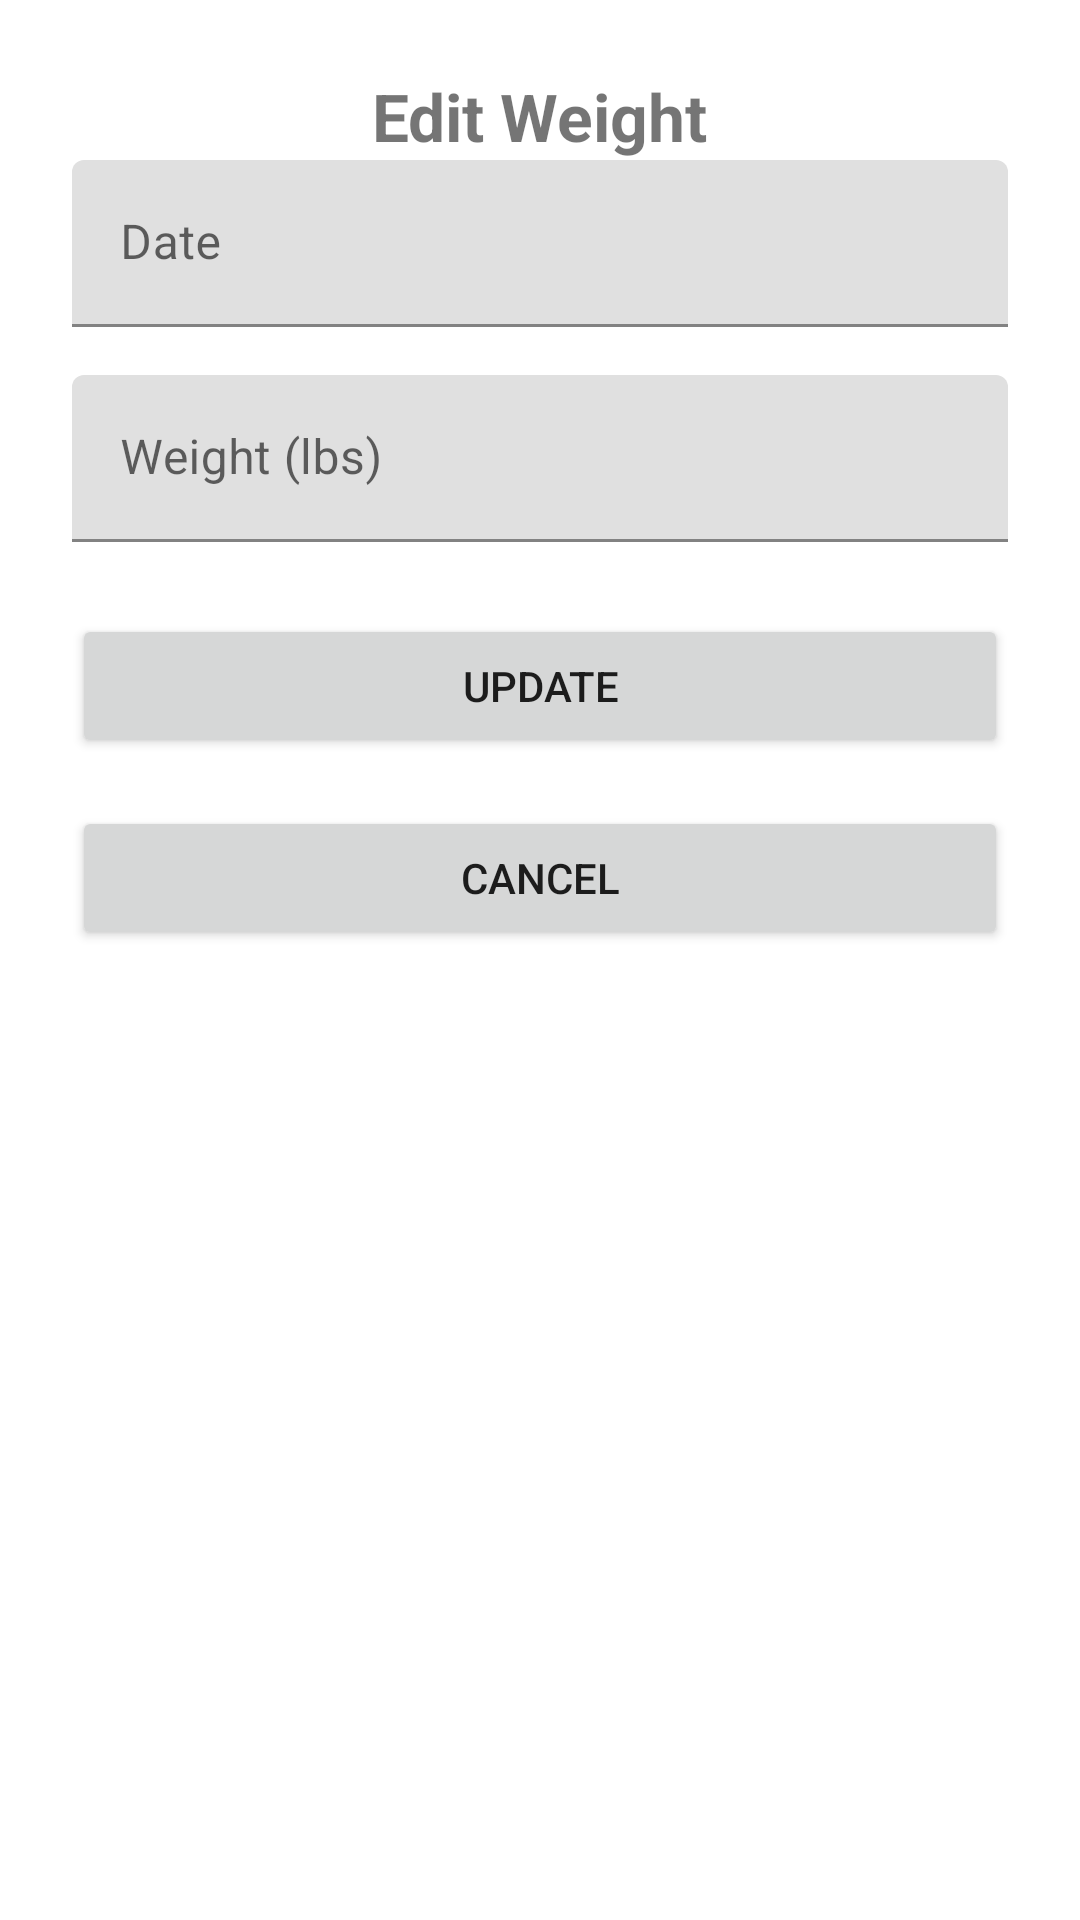

Write the Android layout XML for this screen, with the resource values it uses.
<!-- AndroidManifest.xml: application theme Theme.CS360WeightTracker -->
<!-- res/layout/activity_edit_weight.xml -->
<?xml version="1.0" encoding="utf-8"?>
<androidx.constraintlayout.widget.ConstraintLayout
    xmlns:android="http://schemas.android.com/apk/res/android"
    xmlns:app="http://schemas.android.com/apk/res-auto"
    xmlns:tools="http://schemas.android.com/tools"
    android:id="@+id/edit_weight_layout"
    android:layout_width="match_parent"
    android:layout_height="match_parent"
    android:padding="24dp"
    tools:context=".features.weight.EditWeightActivity">

    
    <TextView
        android:id="@+id/tvEditWeightTitle"
        android:layout_width="wrap_content"
        android:layout_height="wrap_content"
        android:text="@string/edit_weight_title"
        android:textSize="22sp"
        android:textStyle="bold"
        app:layout_constraintTop_toTopOf="parent"
        app:layout_constraintStart_toStartOf="parent"
        app:layout_constraintEnd_toEndOf="parent"
        android:layout_marginBottom="24dp"/>

    
    <com.google.android.material.textfield.TextInputLayout
        android:id="@+id/dateInputLayout"
        android:layout_width="0dp"
        android:layout_height="wrap_content"
        android:hint="@string/date_hint"
        app:layout_constraintTop_toBottomOf="@id/tvEditWeightTitle"
        app:layout_constraintStart_toStartOf="parent"
        app:layout_constraintEnd_toEndOf="parent">

        <com.google.android.material.textfield.TextInputEditText
            android:id="@+id/etDate"
            android:layout_width="match_parent"
            android:layout_height="wrap_content"
            android:focusable="false"
            android:clickable="true"
            android:inputType="date"/>
    </com.google.android.material.textfield.TextInputLayout>

    
    <com.google.android.material.textfield.TextInputLayout
        android:id="@+id/weightInputLayout"
        android:layout_width="0dp"
        android:layout_height="wrap_content"
        android:hint="@string/weight_hint"
        app:layout_constraintTop_toBottomOf="@id/dateInputLayout"
        app:layout_constraintStart_toStartOf="parent"
        app:layout_constraintEnd_toEndOf="parent"
        android:layout_marginTop="16dp">

        <com.google.android.material.textfield.TextInputEditText
            android:id="@+id/etWeight"
            android:layout_width="match_parent"
            android:layout_height="wrap_content"
            android:inputType="numberDecimal"/>
    </com.google.android.material.textfield.TextInputLayout>

    
    <Button
        android:id="@+id/btnUpdateWeight"
        android:layout_width="0dp"
        android:layout_height="wrap_content"
        android:text="@string/update_button"
        app:layout_constraintTop_toBottomOf="@id/weightInputLayout"
        app:layout_constraintStart_toStartOf="parent"
        app:layout_constraintEnd_toEndOf="parent"
        android:layout_marginTop="24dp"/>

    
    <Button
        android:id="@+id/btnCancel"
        android:layout_width="0dp"
        android:layout_height="wrap_content"
        android:text="@string/cancel_button"
        app:layout_constraintTop_toBottomOf="@id/btnUpdateWeight"
        app:layout_constraintStart_toStartOf="parent"
        app:layout_constraintEnd_toEndOf="parent"
        android:layout_marginTop="16dp"/>

</androidx.constraintlayout.widget.ConstraintLayout>
<!-- resources referenced by this layout -->
<resources>
  <string name="cancel_button">Cancel</string>
  <string name="date_hint">Date</string>
  <string name="edit_weight_title">Edit Weight</string>
  <string name="update_button">Update</string>
  <string name="weight_hint">Weight (lbs)</string>
  <style name="Theme.CS360WeightTracker" parent="Theme.MaterialComponents.DayNight.NoActionBar">
          
          <item name="colorPrimary">@color/purple_500</item>
          <item name="colorPrimaryVariant">@color/purple_700</item>
          <item name="colorOnPrimary">@color/white</item>
          
          <item name="colorSecondary">@color/teal_200</item>
          <item name="colorSecondaryVariant">@color/teal_700</item>
          <item name="colorOnSecondary">@color/black</item>
          
          <item name="android:statusBarColor">?attr/colorPrimaryVariant</item>
          
      </style>
  <!-- not gathered from this repository: default colours our renderer supplied (Android Studio template values) -->
  <color name="purple_500">#FF6200EE</color>
  <color name="purple_700">#FF3700B3</color>
  <color name="teal_200">#FF03DAC5</color>
  <color name="teal_700">#FF018786</color>
  <color name="black">#FF000000</color>
  <color name="white">#FFFFFFFF</color>
</resources>
